Run: headless pygame with SDL's dummy video driver; simulated clock (each Clock.tick advances the game by its frame time, no real sleeping); random seed 0; keys injected as events and as key.get_pressed() state; no mouse input.
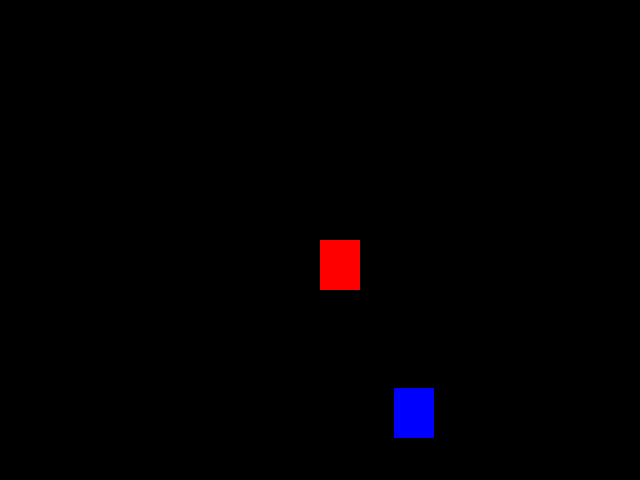
Frame 1 of 4 · flips 1–60 · no input
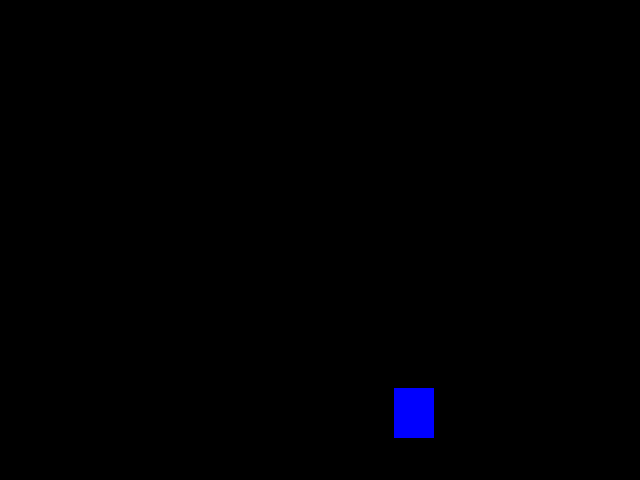
Frame 2 of 4 · flips 61–180 · tapped SPACE, RETURN · held RIGHT (→), D
Frame 3 of 4 · flips 181–300 · held DOWN (↓), S · screen unchanged from frame 2, image omitted
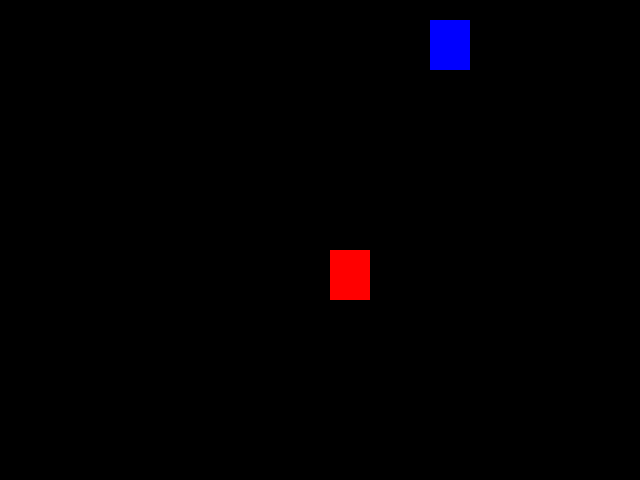
Frame 4 of 4 · flips 301–420 · held LEFT (←), A, UP (↑), W

The pygame program that drew these frames:

import pygame
from pygame.locals import *
from sys import exit
from random import randint # Para gerar números aleatórios, usado para mudar a posição do retângulo azul

pygame.init()

largura = 640
altura = 480

x_vermelho = largura / 2
y_vermelho = altura / 2
velocidade = 10

x_azul = randint(0, largura - 40) # Gera um número aleatório entre 0 e largura - 40 (largura do retângulo azul) para ser a posição inicial
y_azul = randint(0, altura - 50) # Gera um número aleatório entre 0 e altura - 50 (altura do retângulo azul) para ser a posição inicial

pontos = 0

tela = pygame.display.set_mode((largura, altura))
pygame.display.set_caption("Colidindo objetos")
relogio = pygame.time.Clock()

while True:
    relogio.tick(60)
    tela.fill((0,0,0))

    for event in pygame.event.get():
        if event.type == QUIT:
            pygame.quit()
            exit()

    # É possivel guardar o objeto (retângulo) criado em uma variável
    ret_vermelho = pygame.draw.rect(tela, (255, 0, 0), (x_vermelho, y_vermelho, 40, 50))
    ret_azul = pygame.draw.rect(tela, (0, 0, 255), (x_azul, y_azul, 40, 50))

    if ret_vermelho.colliderect(ret_azul):
        x_azul = randint(0, largura - 40)
        y_azul = randint(0, altura - 50)
        pontos += 1
        print("Pontos: ", pontos)

    if pygame.key.get_pressed()[K_UP] or pygame.key.get_pressed()[K_w]:
        y_vermelho -= velocidade
    if pygame.key.get_pressed()[K_DOWN] or pygame.key.get_pressed()[K_s]:
        y_vermelho += velocidade
    if pygame.key.get_pressed()[K_RIGHT] or pygame.key.get_pressed()[K_d]:
        x_vermelho += velocidade
    if pygame.key.get_pressed()[K_LEFT] or pygame.key.get_pressed()[K_a]:
        x_vermelho -= velocidade

    pygame.display.update()
